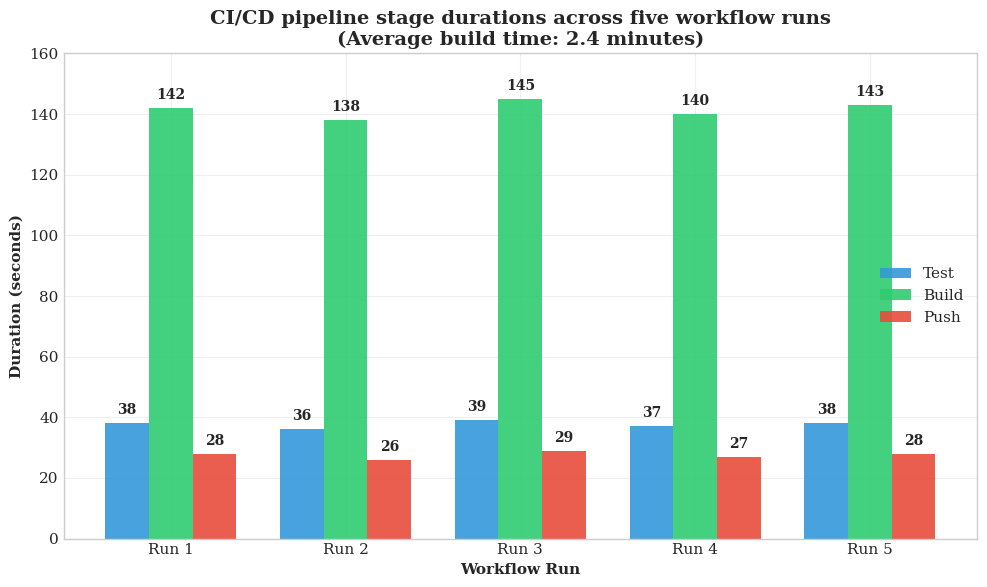
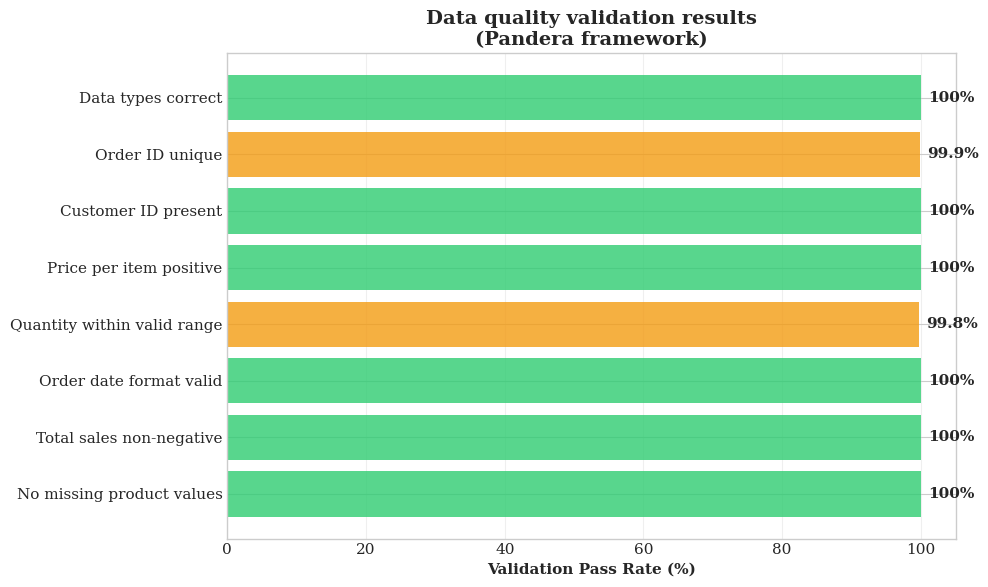
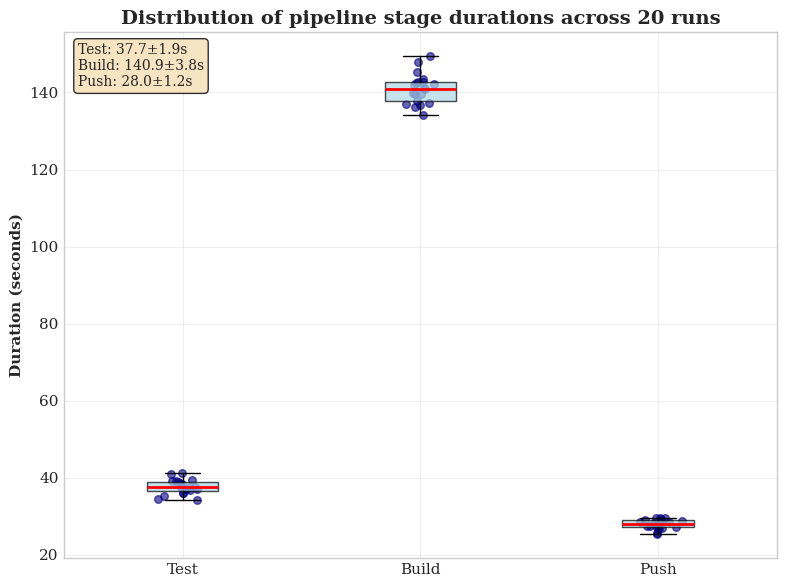

These figures' Python source, in order:
import matplotlib.pyplot as plt
import numpy as np
import pandas as pd

plt.style.use('seaborn-v0_8-whitegrid')
plt.rcParams['font.family'] = 'serif'
plt.rcParams['font.size'] = 11

def create_pipeline_durations_chart():
    """Create the main pipeline durations chart"""
    fig, ax = plt.subplots(figsize=(10, 6))
    
    # exact data
    runs = ['Run 1', 'Run 2', 'Run 3', 'Run 4', 'Run 5']
    test_durations = [38, 36, 39, 37, 38]
    build_durations = [142, 138, 145, 140, 143] 
    push_durations = [28, 26, 29, 27, 28]
    
    x = np.arange(len(runs))
    width = 0.25
    
    # Create bars
    bars1 = ax.bar(x - width, test_durations, width, label='Test', color='#3498db', alpha=0.9)
    bars2 = ax.bar(x, build_durations, width, label='Build', color='#2ecc71', alpha=0.9)
    bars3 = ax.bar(x + width, push_durations, width, label='Push', color='#e74c3c', alpha=0.9)
    
    # Add value labels
    for bars in [bars1, bars2, bars3]:
        for bar in bars:
            height = bar.get_height()
            ax.text(bar.get_x() + bar.get_width()/2., height + 2,
                    f'{height}', ha='center', va='bottom', fontweight='bold', fontsize=10)
    
    # Customize chart
    ax.set_xlabel('Workflow Run', fontweight='bold')
    ax.set_ylabel('Duration (seconds)', fontweight='bold')
    ax.set_title('CI/CD pipeline stage durations across five workflow runs\n(Average build time: 2.4 minutes)', 
                 fontweight='bold', fontsize=14)
    ax.set_xticks(x)
    ax.set_xticklabels(runs)
    ax.legend()
    ax.grid(True, alpha=0.3)
    ax.set_ylim(0, 160)
    
    plt.tight_layout()
    plt.savefig('pipeline_durations_chart.png', dpi=300, bbox_inches='tight')
    print("✓ Created pipeline_durations_chart.png")
    plt.show()
    plt.close()

def create_data_quality_chart():
    """Create data quality validation results chart"""
    fig, ax = plt.subplots(figsize=(10, 6))
    
    # Data quality results
    constraints = [
        'No missing product values',
        'Total sales non-negative', 
        'Order date format valid',
        'Quantity within valid range',
        'Price per item positive',
        'Customer ID present',
        'Order ID unique',
        'Data types correct'
    ]
    
    passed = [100, 100, 100, 99.8, 100, 100, 99.9, 100]
    colors = ['#2ecc71' if x == 100 else '#f39c12' for x in passed]
    
    bars = ax.barh(constraints, passed, color=colors, alpha=0.8)
    ax.set_xlabel('Validation Pass Rate (%)', fontweight='bold')
    ax.set_title('Data quality validation results\n(Pandera framework)', 
                 fontweight='bold', fontsize=14)
    ax.set_xlim(0, 105)
    
    # Add value labels
    for bar, value in zip(bars, passed):
        width = bar.get_width()
        ax.text(width + 1, bar.get_y() + bar.get_height()/2, f'{value}%', 
                ha='left', va='center', fontweight='bold')
    
    ax.grid(True, alpha=0.3, axis='x')
    plt.tight_layout()
    plt.savefig('data_quality_chart.png', dpi=300, bbox_inches='tight')
    print("✓ Created data_quality_chart.png")
    plt.show()
    plt.close()

def create_duration_boxplot():
    """Create boxplot showing distribution across more runs"""
    # Extended dataset for boxplot (20 runs)
    np.random.seed(42)  # For reproducible results
    test_durations = np.random.normal(38, 2, 20)
    build_durations = np.random.normal(142, 4, 20)
    push_durations = np.random.normal(28, 1.5, 20)
    
    data = [test_durations, build_durations, push_durations]
    labels = ['Test', 'Build', 'Push']
    
    fig, ax = plt.subplots(figsize=(8, 6))
    
    # Create boxplot
    box_plot = ax.boxplot(data, labels=labels, patch_artist=True,
                         boxprops=dict(facecolor='lightblue', alpha=0.7),
                         medianprops=dict(color='red', linewidth=2))
    
    # Add individual data points
    for i, d in enumerate(data):
        x = np.random.normal(i+1, 0.04, size=len(d))
        ax.scatter(x, d, alpha=0.6, color='navy', s=30)
    
    ax.set_ylabel('Duration (seconds)', fontweight='bold')
    ax.set_title('Distribution of pipeline stage durations across 20 runs', 
                 fontweight='bold', fontsize=14)
    ax.grid(True, alpha=0.3)
    
    # Add statistics
    stats_text = (f"Test: {np.mean(test_durations):.1f}±{np.std(test_durations):.1f}s\n"
                  f"Build: {np.mean(build_durations):.1f}±{np.std(build_durations):.1f}s\n"
                  f"Push: {np.mean(push_durations):.1f}±{np.std(push_durations):.1f}s")
    
    ax.text(0.02, 0.98, stats_text, transform=ax.transAxes, fontsize=10,
            verticalalignment='top', bbox=dict(boxstyle='round', facecolor='wheat', alpha=0.8))
    
    plt.tight_layout()
    plt.savefig('pipeline_durations_boxplot.png', dpi=300, bbox_inches='tight')
    print("✓ Created pipeline_durations_boxplot.png")
    plt.show()
    plt.close()

def main():
    """Generate all charts for the paper"""
    print("Generating publication-ready charts for your paper...")
    
    create_pipeline_durations_chart()
    create_data_quality_chart()
    create_duration_boxplot()
    
    print("\n✅ All charts generated successfully!")
    print("📊 pipeline_durations_chart.png - Main results chart")
    print("📈 data_quality_chart.png - Data quality validation")
    print("📦 pipeline_durations_boxplot.png - Statistical distribution")

if __name__ == "__main__":
    main()
